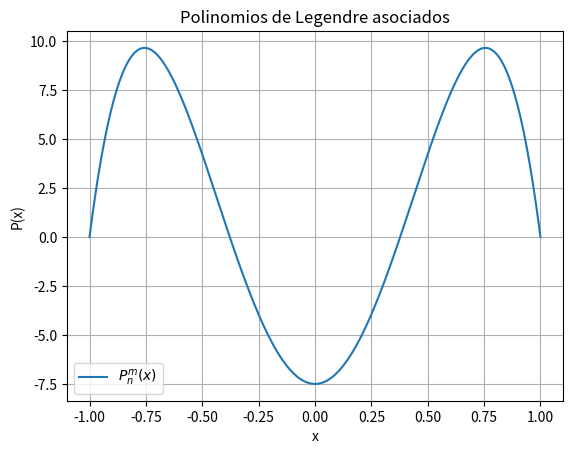
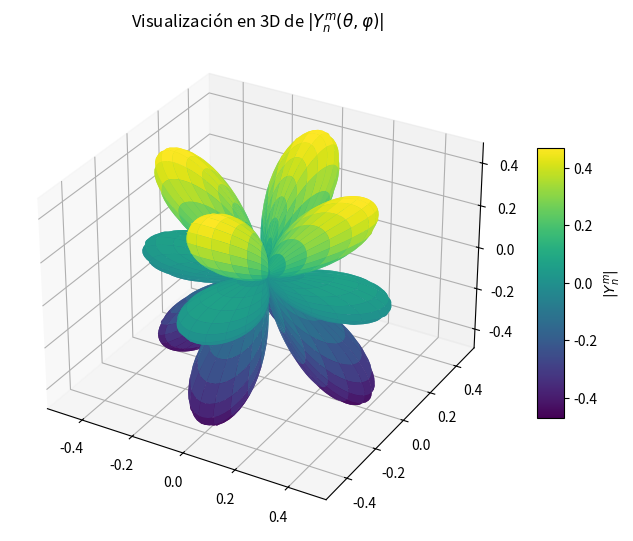

Python code for these plots, in order:
import numpy as np
import math
import matplotlib.pyplot as plt
from mpl_toolkits.mplot3d import Axes3D

# Parte A) Calcular el polinomio de Legendre asociado a Bonnet
"""
# Calcula Pnm(x) aplicando paso a paso la Ec. (2.125), utilizando las Ecs. (2.126) y (2.127) cuando sea necesario.
#Usa tu función para graficar 𝑃42(𝑥)P42(x).
"""
m = 2    # Orden del polinomio
n = 4   # Potencia del polinomio

def doble_factorial(n):
    """
    Calcula el doble factorial de un número entero, si el número es negativo devuelve 1
    """
    if n <= 0:
        return 1
    result = 1
    for k in range(n, 0, -2):
        result *= k
    return result

def Polinomio_asociado(n, m, x):
    """
    Calcula el polinomio de legendre asosciado a la relación de recurrencia de Bonnet
    n: grado (entero > 0)
    m: orden (entero entre n y -n)
    """
# Verificamos primero que m sea menor que n

    if  abs(m) > n:
        raise ValueError("Debe cumplirse |m| <= n")
    
# Si m es menor que 0 usamos la expresión (2.128):
    
    elif m < 0:
        return ((-1)**m) * math.factorial(n - abs(m)) / math.factorial(n + abs(m)) * Polinomio_asociado(n, abs(m),x)
    
# El caso base recomendado 2.126 n=m, aquí aplicamos la función doble_factorial:

    elif m == n:
        return (-1)**m * doble_factorial(2*m-1) * (1-x**2)**(m/2)

# Ahora para el caso 2.127 n=m+1:

    elif n == m+1:
         return x * (2*m + 1) * Polinomio_asociado(m, m, x)
    
# Luego, para el caso general donde 0 < m < n  se tiene:
    return ((x * (2*n - 1) * Polinomio_asociado(n-1, m, x)) - ((n + m - 1) * Polinomio_asociado(n-2, m, x))) / (n - m)

#Gráfica del Polinomio

x_vals = np.linspace(-1, 1, 300)
P = [Polinomio_asociado(n, m, x) for x in x_vals]
plt.plot(x_vals, P, label=f"$P_n^m(x)$")
plt.legend()
plt.xlabel("x")
plt.ylabel("P(x)")
plt.title("Polinomios de Legendre asociados")
plt.grid(True)
plt.show()

# Parte B) Crear una función Y que calcule los armonicos reales esfericos
def Y(n, m, theta, phi):
    """
    Calcula el armonico esférico real "Y"
    n: grado (entero > 0)
    m: orden (entero entre n y -n)
    theta: ángulo (entre 0 y pi)
    phi: ángulo (entre 0 y 2pi)
    """
    # igual que en la función anterior, verificamos que m esté entre n y -n
    if  abs(m) > n:
        raise ValueError("Debe cumplirse |m| <= n")
    
    #aplicamos el caso para m < 0

    if m < 0:
        coef = (-1)**m * np.sqrt(2) * np.sqrt((2*n+1)/(4*math.pi) * math.factorial(n-abs(m))/math.factorial(n+abs(m)))
        return coef * Polinomio_asociado(n, abs(m), np.cos(theta)) * np.sin(abs(m)*phi)
    
    # el caso para m=0

    elif m == 0:
        coef = np.sqrt((2*n+1)/(4*math.pi))
        return coef * Polinomio_asociado(n, 0, np.cos(theta))
    
    # y el caso para m > 0

    else: # m > 0
        coef = (-1)**m * np.sqrt(2) * np.sqrt((2*n+1)/(4*np.pi) * 
                                                  math.factorial(n-m)/math.factorial(n+m))
        return coef * Polinomio_asociado(n, m, np.cos(theta)) * np.cos(m*phi)
    
# Parte C) Crear una malla para graficar Y
"""
(c) Genera una malla para Theta de 0 a pi y de phi a 2pi. Visualiza ∣𝑌42∣ usando un gráfico polar 3D, lo cual está disponible en Axes3D.plot_surface().
De manera similar a vectorfield.py, debes usar listas anidadas para producir las cantidades relevantes y finalmente convertirlas a arreglos de NumPy.
Nuestro problema es tridimensional en coordenadas cartesianas, así que deberás pasar como argumentos las formas convertidas apropiadamente de ∣Y42|
"""

# Se crea malla de theta y phi para hacer la gráfica de Y
theta = np.linspace(0, np.pi, 150)   
phi = np.linspace(0, 2*np.pi, 150)   
theta, phi = np.meshgrid(theta, phi)

# Se calcula |Y_nm(theta, phi)|
Ynm = np.vectorize(lambda th, ph: Y(n, m, th, ph))(theta, phi)
R = np.abs(Ynm)  # valor absoluto

# Convertir a coordenadas cartesianas
X = R * np.sin(theta) * np.cos(phi)
Yc = R * np.sin(theta) * np.sin(phi)
Z = R * np.cos(theta)

# Se hace la gráfica Ynm
fig = plt.figure(figsize=(8, 7))
ax = fig.add_subplot(111, projection='3d')
surf = ax.plot_surface(X, Yc, Z, cmap="viridis", edgecolor="none")

ax.set_title("Visualización en 3D de $|Y_n^m(θ, φ)|$")
fig.colorbar(surf, shrink=0.5, aspect=10, label="$|Y_n^m|$")
plt.show()
